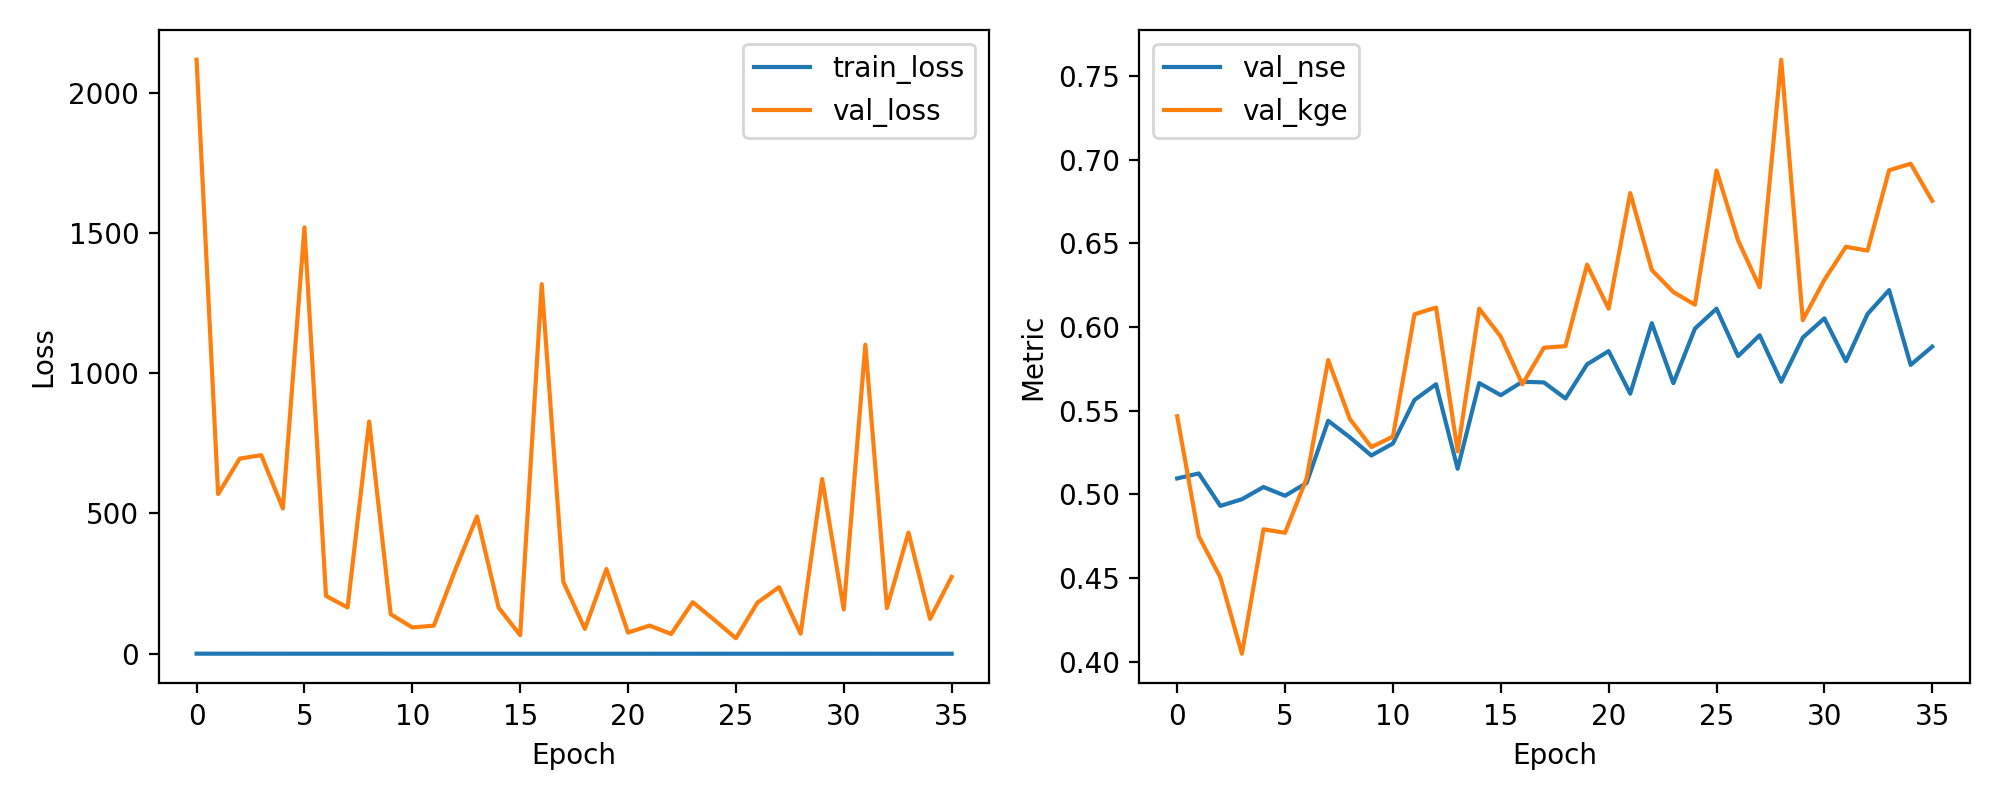

Source data for this figure (header and first rows):
epoch, train_loss, val_loss, val_nse, val_kge
1, 0.5005, 2117, 0.5095, 0.5466
2, 0.4016, 569.1, 0.5125, 0.475
3, 0.4042, 695.7, 0.4931, 0.4504
4, 0.3658, 707.8, 0.4971, 0.4047
5, 0.3654, 517.8, 0.5044, 0.4791
6, 0.3319, 1520, 0.4992, 0.477
7, 0.3307, 206.1, 0.5068, 0.5095
8, 0.3385, 165.2, 0.544, 0.5803
9, 0.3451, 827.8, 0.5341, 0.5451
10, 0.3144, 140.8, 0.5232, 0.5283
11, 0.3185, 93.98, 0.5304, 0.5345
12, 0.3197, 100.2, 0.5564, 0.6076
13, 0.3107, 300.6, 0.5658, 0.6116
14, 0.2961, 489.6, 0.5153, 0.5256
15, 0.2947, 164.7, 0.5665, 0.611
16, 0.2788, 66.34, 0.5593, 0.5943
17, 0.2772, 1317, 0.5673, 0.5658
18, 0.2735, 256.4, 0.5669, 0.5876
19, 0.2782, 88.73, 0.5573, 0.5886
20, 0.2658, 302.1, 0.5777, 0.6373
21, 0.2776, 75.62, 0.5856, 0.611
22, 0.2583, 100.6, 0.5602, 0.6801
23, 0.2431, 70.47, 0.6023, 0.6341
24, 0.2408, 184, 0.5665, 0.6209
25, 0.267, 120.7, 0.5991, 0.6133
26, 0.232, 55.52, 0.611, 0.6936
27, 0.2356, 182.4, 0.5826, 0.6518
28, 0.2227, 237.4, 0.5951, 0.6238
29, 0.2078, 71.28, 0.5673, 0.7598
30, 0.2298, 622.9, 0.5937, 0.6041
31, 0.2126, 158, 0.6052, 0.6282
32, 0.2095, 1102, 0.5796, 0.648
33, 0.1924, 162.7, 0.6078, 0.6457
34, 0.202, 432.1, 0.6221, 0.6937
35, 0.2019, 124.4, 0.5774, 0.6976
36, 0.2, 273.9, 0.5883, 0.6754
